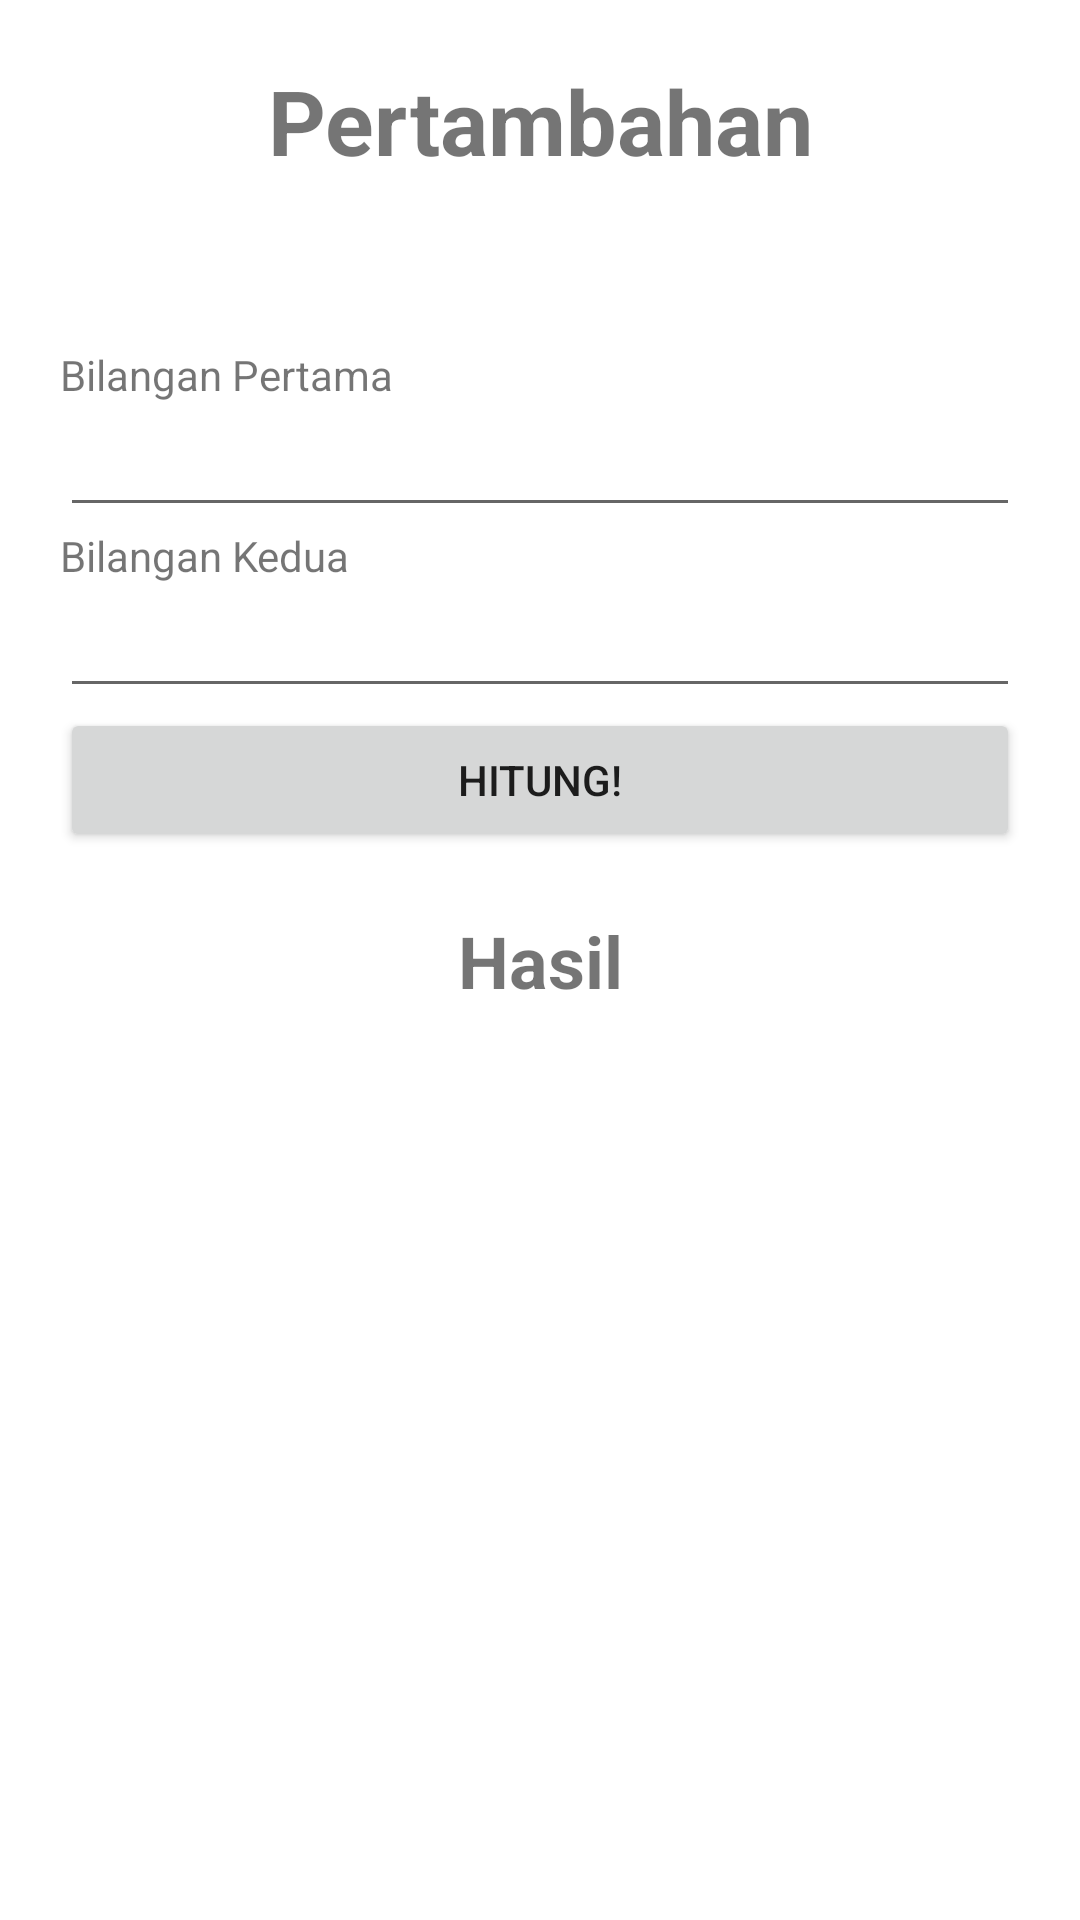

Here is an Android app screen rendered from its layout file. Give the layout XML and the strings, colors and styles it references.
<!-- AndroidManifest.xml: application theme Theme.TugasPAPB5 -->
<!-- res/layout/fragment_pertambahan.xml -->
<?xml version="1.0" encoding="utf-8"?>
<androidx.appcompat.widget.LinearLayoutCompat xmlns:android="http://schemas.android.com/apk/res/android"
    xmlns:app="http://schemas.android.com/apk/res-auto"
    xmlns:tools="http://schemas.android.com/tools"
    android:layout_width="match_parent"
    android:layout_height="match_parent"
    android:orientation="vertical"
    android:padding="20dp">

    <TextView
        android:layout_width="match_parent"
        android:layout_height="wrap_content"
        android:gravity="center"
        android:paddingBottom="55dp"
        android:text="@string/pertambahan"
        android:textSize="30sp"
        android:textStyle="bold"
        tools:layout_editor_absoluteX="0dp"
        tools:layout_editor_absoluteY="76dp" />

    <TextView
        android:layout_width="match_parent"
        android:layout_height="wrap_content"
        android:text="@string/bilsatu"
        tools:layout_editor_absoluteX="16dp"
        tools:layout_editor_absoluteY="164dp" />

    <EditText
        android:id="@+id/edt_bilsatu"
        android:layout_width="match_parent"
        android:layout_height="wrap_content"
        android:inputType="numberDecimal"
        android:lines="1"
        tools:layout_editor_absoluteX="0dp"
        tools:layout_editor_absoluteY="183dp" />

    <TextView
        android:layout_width="match_parent"
        android:layout_height="wrap_content"
        android:text="@string/bildua"
        tools:layout_editor_absoluteX="16dp"
        tools:layout_editor_absoluteY="552dp" />

    <EditText
        android:id="@+id/edt_bildua"
        android:layout_width="match_parent"
        android:layout_height="wrap_content"
        android:inputType="numberDecimal"
        android:lines="1"
        tools:layout_editor_absoluteX="0dp"
        tools:layout_editor_absoluteY="251dp" />

    <Button
        android:id="@+id/btn_calculate"
        android:layout_width="match_parent"
        android:layout_height="wrap_content"
        android:text="@string/calculate"
        tools:layout_editor_absoluteX="0dp"
        tools:layout_editor_absoluteY="396dp" />

    <TextView
        android:id="@+id/tv_result"
        android:layout_width="match_parent"
        android:layout_height="wrap_content"
        android:gravity="center"
        android:paddingTop="20dp"
        android:text="@string/result"
        android:textSize="24sp"
        android:textStyle="bold"
        tools:layout_editor_absoluteX="16dp"
        tools:layout_editor_absoluteY="444dp" />
</androidx.appcompat.widget.LinearLayoutCompat>
<!-- resources referenced by this layout -->
<resources>
  <string name="bildua">Bilangan Kedua</string>
  <string name="bilsatu">Bilangan Pertama</string>
  <string name="calculate">Hitung!</string>
  <string name="pertambahan">Pertambahan</string>
  <string name="result">Hasil</string>
  <style name="Theme.TugasPAPB5" parent="Theme.MaterialComponents.DayNight.DarkActionBar">
          
          <item name="colorPrimary">@color/purple_500</item>
          <item name="colorPrimaryVariant">@color/purple_700</item>
          <item name="colorOnPrimary">@color/white</item>
          
          <item name="colorSecondary">@color/teal_200</item>
          <item name="colorSecondaryVariant">@color/teal_700</item>
          <item name="colorOnSecondary">@color/black</item>
          
          <item name="android:statusBarColor">?attr/colorPrimaryVariant</item>
          
      </style>
  <!-- not gathered from this repository: default colours our renderer supplied (Android Studio template values) -->
  <color name="purple_500">#FF6200EE</color>
  <color name="purple_700">#FF3700B3</color>
  <color name="teal_200">#FF03DAC5</color>
  <color name="teal_700">#FF018786</color>
  <color name="black">#FF000000</color>
  <color name="white">#FFFFFFFF</color>
</resources>
